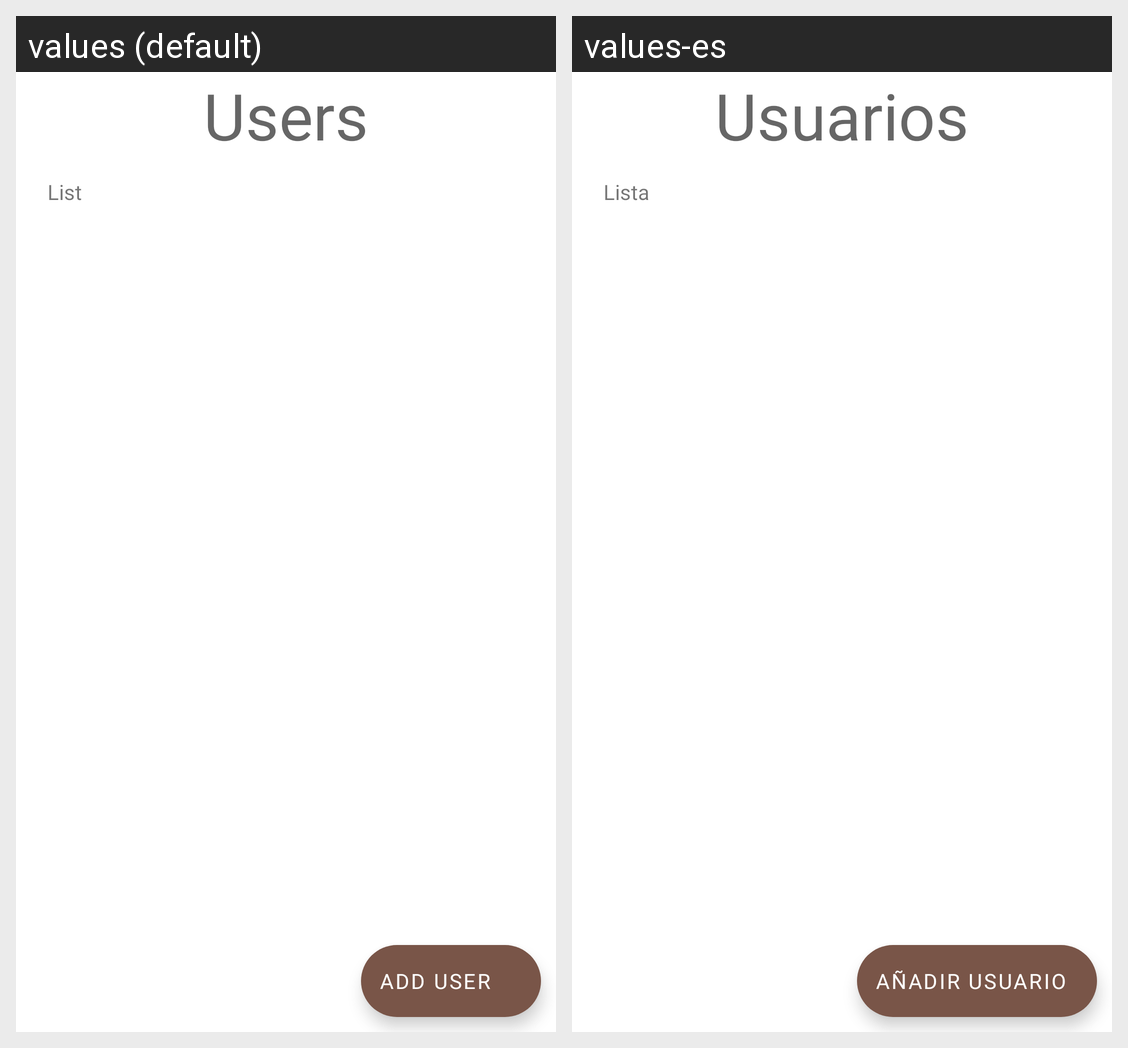

Strings drawn on this Android screen and how each of the app's shown locales translates them:
Android screen res/layout/fragment_users.xml rendered under 2 locales, left to right: values (default), values-es. Device: Nexus 5 (rendered at 1080×1920; each locale shown at half size, 540×960, under a caption strip naming it); theme Theme.Vacuno_app.
Strings drawn on this screen, with the default value and each locale's value (text and hints the layout hard-codes, and strings that could not be matched under every locale, appear in the picture but are not listed):

users
  values: Users
  values-es: Usuarios

add_user
  values: Add user
  values-es: Añadir usuario

list
  values: List
  values-es: Lista
